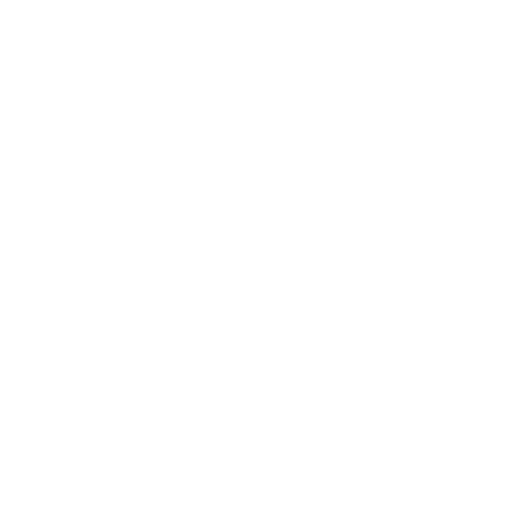
t = 0.00 s
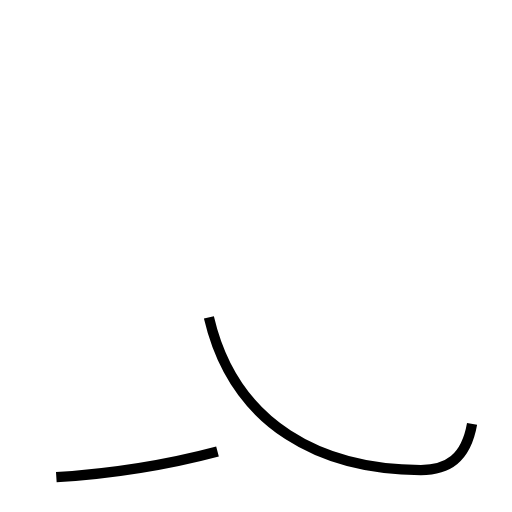
t = 1.54 s
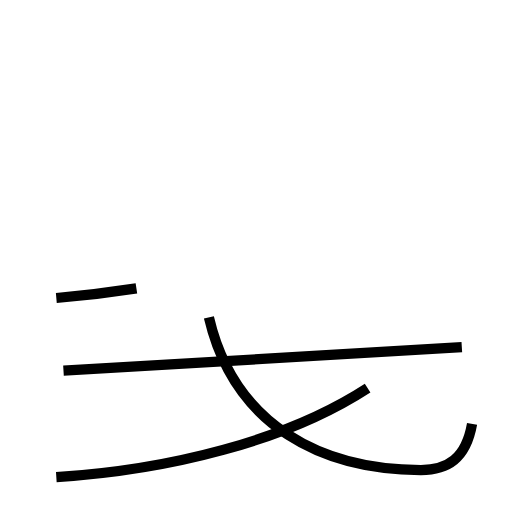
t = 3.42 s
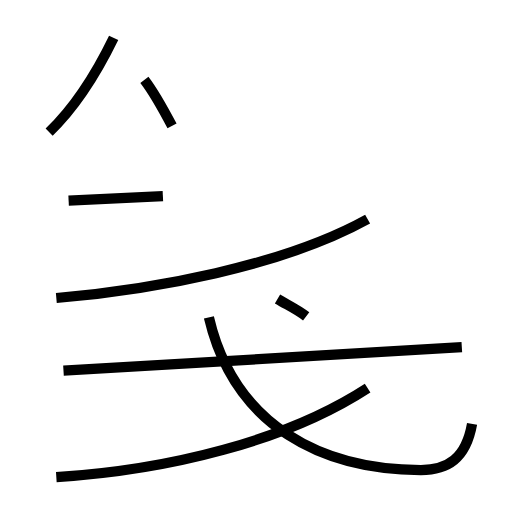
t = 5.00 s
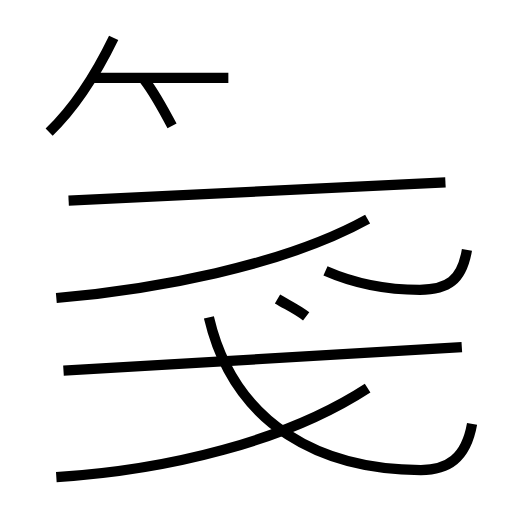
t = 6.71 s
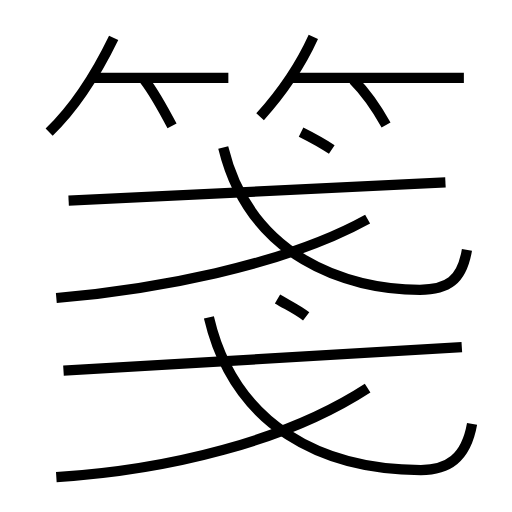
t = 8.27 s

The animated SVG that drew these frames (rendered in a browser with its animation timeline set to each time). Animation: 14 SMIL elements (animate=14); one cycle of 8.27 s.

<?xml version='1.0' encoding='utf-8'?>
<svg viewBox="0.0 -6.0 50.0 50.0" version="1.1" xmlns="http://www.w3.org/2000/svg"><rect x="-1000" y="-1000" width="2000" height="2000" stroke="white" fill="white" /><g style="fill:none;stroke:#000000;stroke-width:1"><path d="M 46.1 -2.6 C 45.5 0.8 43.7 1.9 41.1 1.9 C 31.6 1.9 22.9 -2.3 20.4 -13.0 " transform="translate(0.0 38.0)" stroke-dasharray="35.27368156849359" stroke-dashoffset="35.27368156849359"><animate attributeName="stroke-dashoffset" from="35.27368156849359" to="0" dur="1.0582104470548077s" begin="0s; anim_end.end" fill="freeze" id="anim0" /></path><path d="M 5.5 2.6 C 16.4 1.9 27.9 -0.9 35.9 -6.1 " transform="translate(0.0 38.0)" stroke-dasharray="31.941099880059017" stroke-dashoffset="31.941099880059017"><animate attributeName="stroke-dashoffset" from="31.941099880059017" to="0" dur="0.9582329964017705s" begin="anim0.end" fill="freeze" id="anim1" /></path><path d="M 6.2 -7.8 L 45.1 -10.1 " transform="translate(0.0 38.0)" stroke-dasharray="38.96793553679743" stroke-dashoffset="38.96793553679743"><animate attributeName="stroke-dashoffset" from="38.96793553679743" to="0" dur="1.1690380661039228s" begin="anim1.end" fill="freeze" id="anim2" /></path><path d="M 5.5 -14.9 C 14.8 -15.7 27.6 -18.0 35.9 -22.6 " transform="translate(0.0 38.0)" stroke-dasharray="31.559327840735083" stroke-dashoffset="31.559327840735083"><animate attributeName="stroke-dashoffset" from="31.559327840735083" to="0" dur="0.9467798352220524s" begin="anim2.end" fill="freeze" id="anim3" /></path><path d="M 29.9 -13.1 C 29.0 -13.8 28.1 -14.2 27.1 -14.8 " transform="translate(0.0 38.0)" stroke-dasharray="3.278863900780001" stroke-dashoffset="3.278863900780001"><animate attributeName="stroke-dashoffset" from="3.278863900780001" to="0" dur="0.09836591702340003s" begin="anim3.end" fill="freeze" id="anim4" /></path><path d="M 4.8 -31.1 C 7.3 -33.5 9.4 -36.8 11.1 -40.3 " transform="translate(0.0 38.0)" stroke-dasharray="11.206654646859864" stroke-dashoffset="11.206654646859864"><animate attributeName="stroke-dashoffset" from="11.206654646859864" to="0" dur="0.3361996394057959s" begin="anim4.end" fill="freeze" id="anim5" /></path><path d="M 16.8 -31.7 C 15.8 -33.6 15.1 -34.9 14.1 -36.2 " transform="translate(0.0 38.0)" stroke-dasharray="5.254893812795245" stroke-dashoffset="5.254893812795245"><animate attributeName="stroke-dashoffset" from="5.254893812795245" to="0" dur="0.15764681438385736s" begin="anim5.end" fill="freeze" id="anim6" /></path><path d="M 6.7 -24.4 L 43.5 -26.2 " transform="translate(0.0 38.0)" stroke-dasharray="36.84399544023422" stroke-dashoffset="36.84399544023422"><animate attributeName="stroke-dashoffset" from="36.84399544023422" to="0" dur="1.1053198632070265s" begin="anim6.end" fill="freeze" id="anim7" /></path><path d="M 22.3 -36.4 L 9.1 -36.4 " transform="translate(0.0 38.0)" stroke-dasharray="13.200000000000001" stroke-dashoffset="13.200000000000001"><animate attributeName="stroke-dashoffset" from="13.200000000000001" to="0" dur="0.396s" begin="anim7.end" fill="freeze" id="anim8" /></path><path d="M 45.6 -19.6 C 45.1 -16.6 43.7 -15.7 41.0 -15.7 C 33.8 -15.7 24.4 -18.9 21.8 -29.6 " transform="translate(0.0 38.0)" stroke-dasharray="32.500049311041145" stroke-dashoffset="32.500049311041145"><animate attributeName="stroke-dashoffset" from="32.500049311041145" to="0" dur="0.9750014793312344s" begin="anim8.end" fill="freeze" id="anim9" /></path><path d="M 32.4 -29.4 C 31.5 -30.0 30.4 -30.6 29.4 -31.1 " transform="translate(0.0 38.0)" stroke-dasharray="3.450276707182048" stroke-dashoffset="3.450276707182048"><animate attributeName="stroke-dashoffset" from="3.450276707182048" to="0" dur="0.10350830121546144s" begin="anim9.end" fill="freeze" id="anim10" /></path><path d="M 25.4 -32.6 C 27.2 -34.6 29.1 -37.1 30.6 -40.4 " transform="translate(0.0 38.0)" stroke-dasharray="9.412519736187287" stroke-dashoffset="9.412519736187287"><animate attributeName="stroke-dashoffset" from="9.412519736187287" to="0" dur="0.2823755920856186s" begin="anim10.end" fill="freeze" id="anim11" /></path><path d="M 37.7 -31.8 C 36.8 -33.4 35.8 -34.9 34.5 -36.2 " transform="translate(0.0 38.0)" stroke-dasharray="5.457968464397957" stroke-dashoffset="5.457968464397957"><animate attributeName="stroke-dashoffset" from="5.457968464397957" to="0" dur="0.1637390539319387s" begin="anim11.end" fill="freeze" id="anim12" /></path><path d="M 45.3 -36.4 L 28.1 -36.4" transform="translate(0.0 38.0)" stroke-dasharray="17.199999999999996" stroke-dashoffset="17.199999999999996"><animate attributeName="stroke-dashoffset" from="17.199999999999996" to="0" dur="0.5159999999999999s" begin="anim12.end" fill="freeze" id="anim_end" /></path></g></svg>
